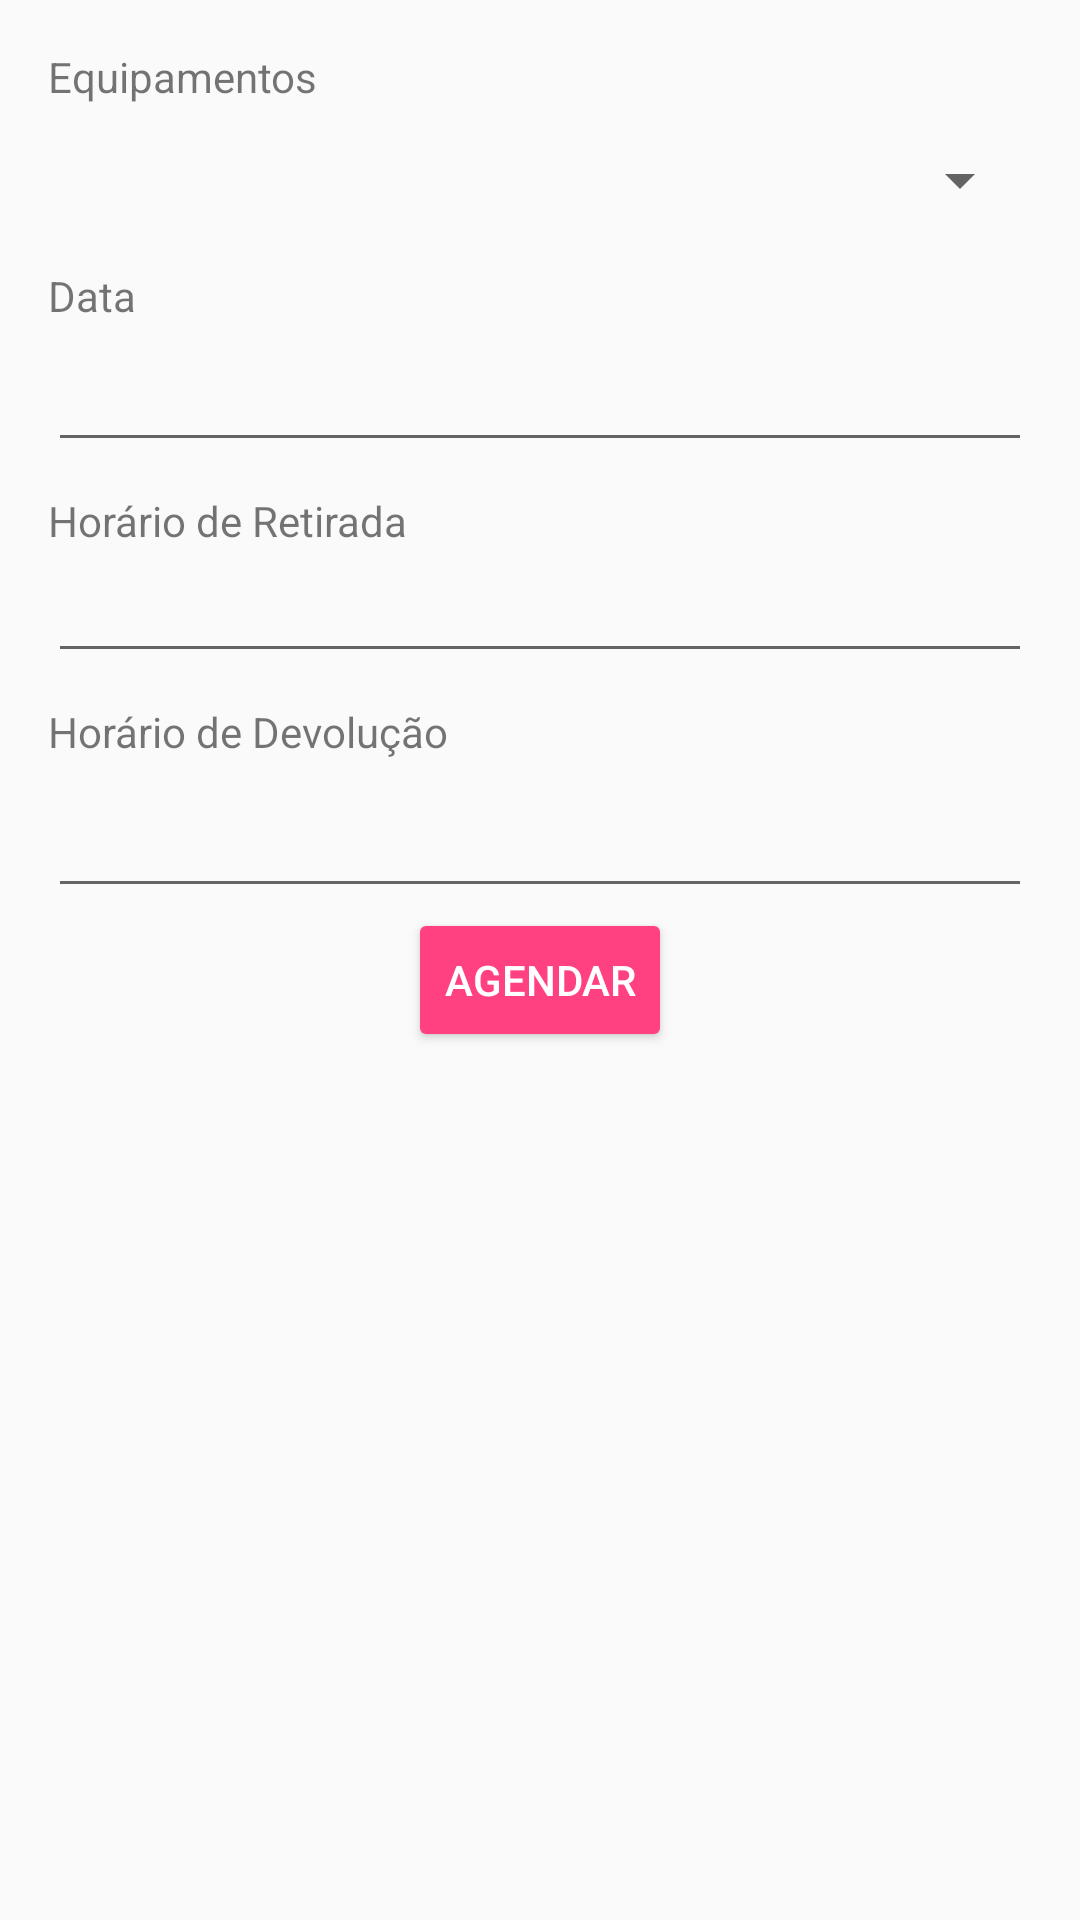

Here is an Android app screen rendered from its layout file. Give the layout XML and the strings, colors and styles it references.
<!-- AndroidManifest.xml: application theme AppTheme.NoActionBar -->
<!-- res/layout/agendamento_fragment.xml -->
<?xml version="1.0" encoding="utf-8"?>
<LinearLayout xmlns:android="http://schemas.android.com/apk/res/android"

    android:layout_width="match_parent"
    android:layout_height="match_parent"
    android:orientation="vertical"
    android:paddingLeft="16dp"
    android:paddingRight="16dp"
    android:paddingTop="16dp"
    android:weightSum="1">


    <TextView
        android:layout_width="wrap_content"
        android:layout_height="wrap_content"
        android:text="Equipamentos"/>

    <Spinner
        android:id="@+id/spinner"
        android:layout_width="match_parent"
        android:layout_height="wrap_content"
        android:layout_marginTop="13dp"
        android:layout_below="@+id/textView"
        android:layout_alignLeft="@+id/textView"
        android:layout_alignStart="@+id/textView" />


    <TextView
        android:id="@+id/textView2"
        android:layout_width="77dp"
        android:layout_height="wrap_content"
        android:layout_alignLeft="@+id/spinner"
        android:layout_alignStart="@+id/spinner"
        android:layout_below="@+id/spinner"
        android:layout_marginTop="17dp"
        android:text="Data"
        android:layout_weight="0.04" />

    <EditText
        android:id="@+id/editData"
        android:layout_width="match_parent"
        android:layout_height="wrap_content"
        android:layout_alignLeft="@+id/textView2"
        android:layout_alignParentEnd="true"
        android:layout_alignParentRight="true"
        android:layout_alignStart="@+id/textView2"
        android:layout_below="@+id/textView2"
        android:focusable="false"
        android:ems="10"
        android:inputType="textPersonName"
        android:visibility="visible" />

    <TextView
        android:id="@+id/textView4"
        android:layout_width="match_parent"
        android:layout_height="wrap_content"
        android:text="Horário de Retirada"
        android:layout_marginTop="10dp"/>
    />

    <EditText
        android:id="@+id/editRetirada"
        android:layout_width="match_parent"
        android:layout_height="wrap_content"
        android:ems="10"
        android:inputType="textPersonName"
        android:focusable="false"
        />

    <TextView
        android:id="@+id/textView5"
        android:layout_width="match_parent"
        android:layout_height="wrap_content"
        android:text="Horário de Devolução"
        android:layout_weight="0.07"
        android:layout_marginTop="10dp"/>

    <EditText
        android:id="@+id/editDevolucao"
        android:layout_width="match_parent"
        android:layout_height="wrap_content"
        android:focusable="false"
        android:inputType="textPersonName" />

    <Button
        android:id="@+id/btnAgendar"
        style="@style/Widget.AppCompat.Button.Colored"
        android:layout_width="wrap_content"
        android:layout_height="wrap_content"
        android:layout_alignParentBottom="true"
        android:layout_centerHorizontal="true"
        android:layout_gravity="center_vertical|center_horizontal"
        android:layout_marginBottom="185dp"
        android:text="Agendar"
        android:elevation="4dp" />

</LinearLayout>
<!-- resources referenced by this layout -->
<resources>
  <style name="AppTheme.NoActionBar">
          <item name="windowActionBar">false</item>
          <item name="windowNoTitle">true</item>
      </style>
</resources>
